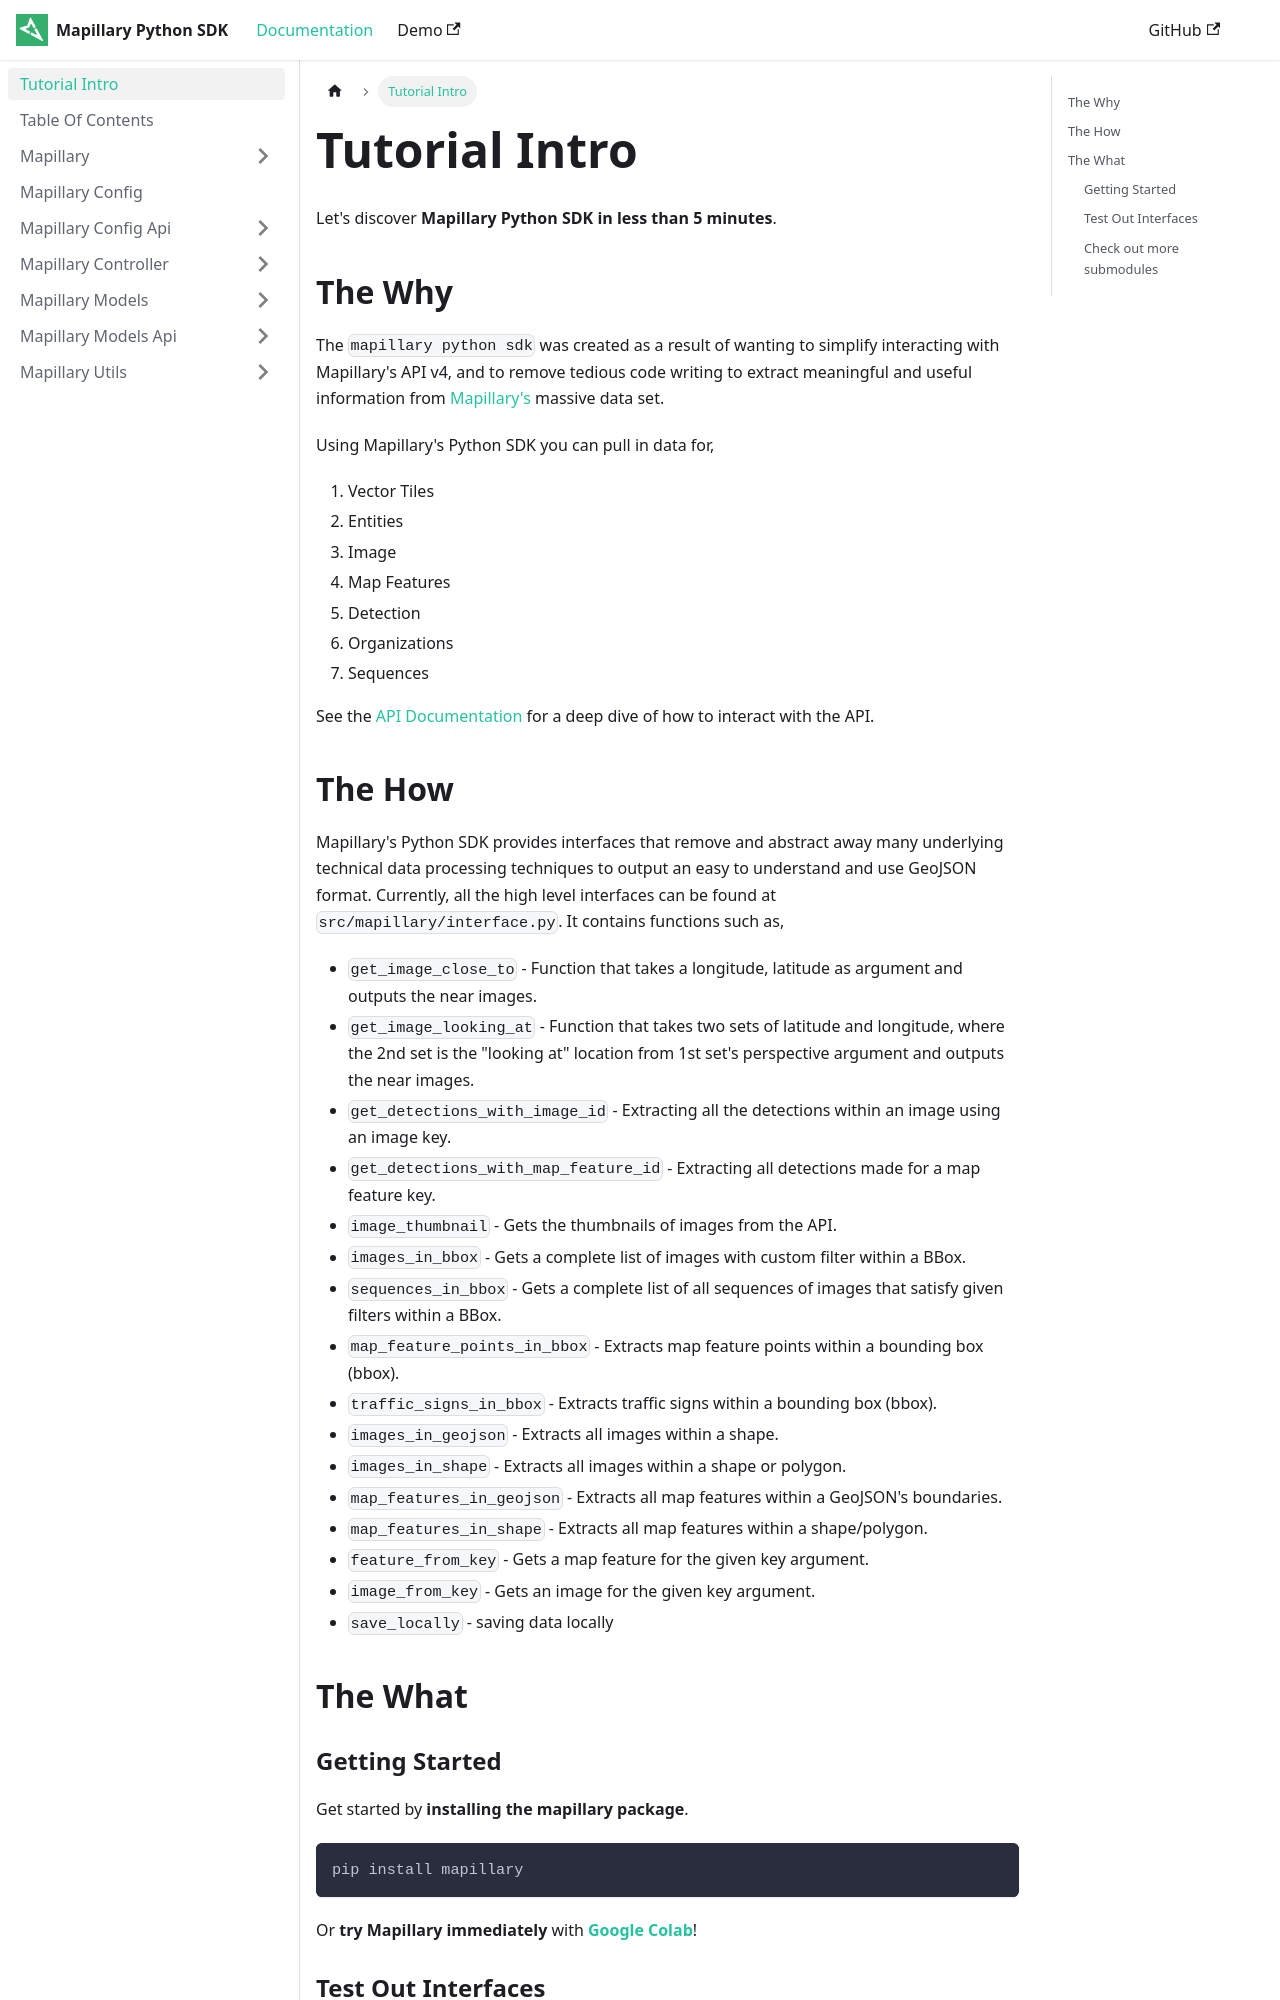

repository: mapillary/mapillary-python-sdk · page: docs/intro/index.html · generator: docusaurus

---
sidebar_position: 1
---

# Tutorial Intro

Let's discover **Mapillary Python SDK in less than 5 minutes**.

## The Why

The `mapillary python sdk` was created as a result of wanting to simplify interacting with 
Mapillary's API v4, and to remove tedious code writing to extract meaningful and useful information
from [Mapillary's](https://mapillary.com/app) massive data set.

Using Mapillary's Python SDK you can pull in data for,

1. Vector Tiles
2. Entities
3. Image
4. Map Features
5. Detection
6. Organizations
7. Sequences

See the [API Documentation](https://www.mapillary.com/developer/api-documentation/) for a deep dive of how to
interact with the API.
